Run: headless pygame with SDL's dummy video driver; simulated clock (each Clock.tick advances the game by its frame time, no real sleeping); random seed 0; keys injected as events and as key.get_pressed() state; no mouse input.
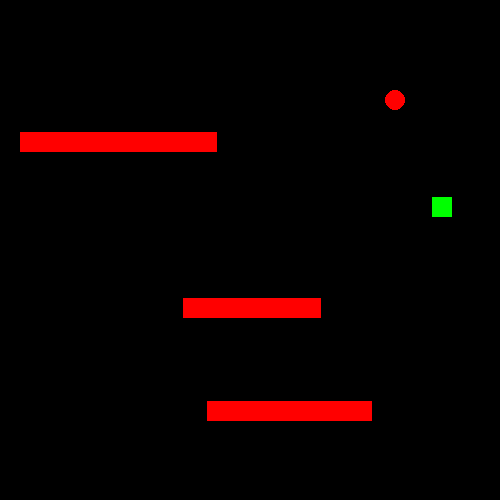
Frame 1 of 4 · flips 1–60 · no input
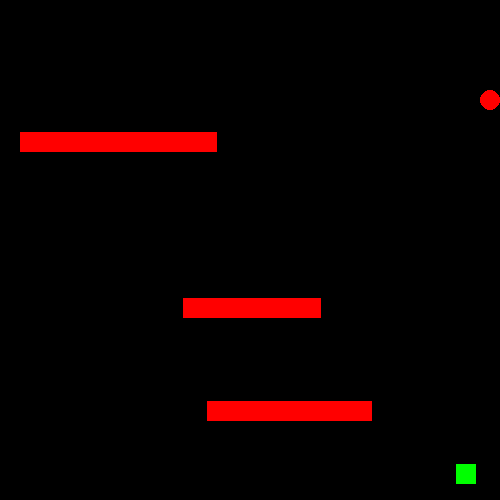
Frame 2 of 4 · flips 61–180 · tapped SPACE, RETURN · held RIGHT (→), D
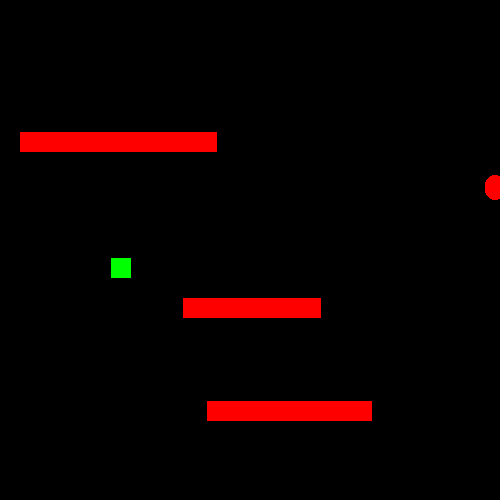
Frame 3 of 4 · flips 181–300 · held DOWN (↓), S
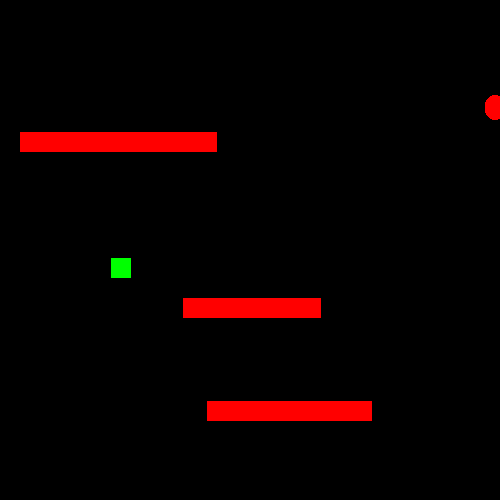
Frame 4 of 4 · flips 301–420 · held LEFT (←), A, UP (↑), W

The pygame program that drew these frames:

from traceback import print_tb
import pygame
import random
import math


pygame.init()
screen = pygame.display.set_mode((500, 500))
screen_width, screen_height = screen.get_size()

def collision(rleft, rtop, width, height,
              center_x, center_y, radius):

    rright, rbottom = rleft + width/2, rtop + height/2

    cleft, ctop     = center_x-radius, center_y-radius
    cright, cbottom = center_x+radius, center_y+radius

    if rright < cleft or rleft > cright or rbottom < ctop or rtop > cbottom:
        return False

    for x in (rleft, rleft+width):
        for y in (rtop, rtop+height):
            if math.hypot(x-center_x, y-center_y) <= radius:
                return True

    if rleft <= center_x <= rright and rtop <= center_y <= rbottom:
        return True

    return False

class Snake:
    def __init__(self, x, y):
        self.size = 1
        self.elements = [[x, y]]
        for i in range(self.size - 1) :
            self.elements.append([0, 0])
        self.radius = 10
        self.dx = 5
        self.dy = 0
        self.is_add = False
        self.speed = 1

    def draw(self):
        for element in self.elements:
            pygame.draw.circle(screen, (255, 0, 0), element, self.radius)

    def add_to_snake(self):
        self.size += 1
        self.elements.append([0, 0])
        self.is_add = False

    def move(self):
        if self.is_add:
            self.add_to_snake()

        for i in range(self.size - 1, 0, -1):
            self.elements[i][0] = self.elements[i - 1][0]
            self.elements[i][1] = self.elements[i - 1][1]

        for i in range(self.size - 1, 1, -1) :
            if self.elements[0] == self.elements[i] :
                pass

        self.elements[0][0] += self.speed * self.dx
        self.elements[0][1] += self.speed * self.dy

    def eat(self, foodx, foody):
        x = self.elements[0][0]
        y = self.elements[0][1]
        if foodx - 10 <= x <= foodx + 40 and foody - 10 <= y <= foody + 40:
            return True
        return False

    def food(self, foodx, foody) :
        for i in range(self.size) :
            x = self.elements[i][0]
            y = self.elements[i][1]
            if collision(foodx, foody, 20, 20, x, y, self.radius) :
                return True

    def wall(self, wallx, wally, wallw, wallh) :
        x = self.elements[0][0]
        y = self.elements[0][1]
        if wallx <= x <= wallx + wallw and wally <= y <= wally + wallh:
            return True
        return False

class Food:
    def __init__(self):
        self.x = random.randint(0, screen_width - 20)
        self.y = random.randint(0, screen_height - 20)

    def gen(self):
        self.x = random.randint(0, screen_width - 20)
        self.y = random.randint(0, screen_height - 20)

    def draw(self):
        pygame.draw.rect(screen, (0, 255, 0), (self.x, self.y, 20, 20))


class Wall :
    def __init__(self):
        self.dimensions = (20, random.randint(100, 200))
        self.choose = random.randint(0, 1)
        self.width = self.dimensions[self.choose]
        self.height = self.dimensions[0] if self.choose == 1 else self.dimensions[1]
        self.x = random.randint(0, screen_width - self.width - 20)
        self.y = random.randint(0, screen_width - self.height - 20)
        self.rect = pygame.Rect(self.x, self.y, self.width, self.height)
    
    def draw(self) :
        pygame.draw.rect(screen, (255, 0, 0), self.rect)

snake = Snake(100, 100)
food = Food()
wall = Wall()
wall1 = Wall()
wall2 = Wall()

running = True

FPS = 60
d = 5

clock = pygame.time.Clock()

while running:
    clock.tick(FPS)
    for event in pygame.event.get():
        if event.type == pygame.QUIT:
            running = False
        if event.type == pygame.KEYDOWN:
            if event.key == pygame.K_SPACE :
                food.gen()
            if event.key == pygame.K_ESCAPE:
                running = False
            if event.key == pygame.K_RIGHT and snake.dx != -d:
                snake.dx = d
                snake.dy = 0
            if event.key == pygame.K_LEFT and snake.dx != d:
                snake.dx = -d
                snake.dy = 0
            if event.key == pygame.K_UP and snake.dy != d:
                snake.dx = 0
                snake.dy = -d
            if event.key == pygame.K_DOWN and snake.dy != -d:
                snake.dx = 0
                snake.dy = d

    if snake.elements[0][0] > screen_width :
        snake.elements[0][0] = 0
    if snake.elements[0][0] < 0 :
        snake.elements[0][0] = screen_width
    if snake.elements[0][1] > screen_height :
        snake.elements[0][1] = 0
    if snake.elements[0][1] < 0 :
        snake.elements[0][1] = screen_height

    if snake.eat(food.x, food.y):
        snake.is_add = True
        food.gen()

    if snake.food(food.x, food.y) :
        food.gen()

    if snake.wall(wall.x, wall.y, wall.width, wall.height) :
        print("collide")

    if wall.rect.colliderect((food.x, food.y, 20, 20)) :
        food.gen()

    screen.fill((0, 0, 0))
    food.draw()
    snake.draw()
    snake.move()
    wall.draw()
    wall1.draw()
    wall2.draw()
    pygame.display.flip()

pygame.quit()
